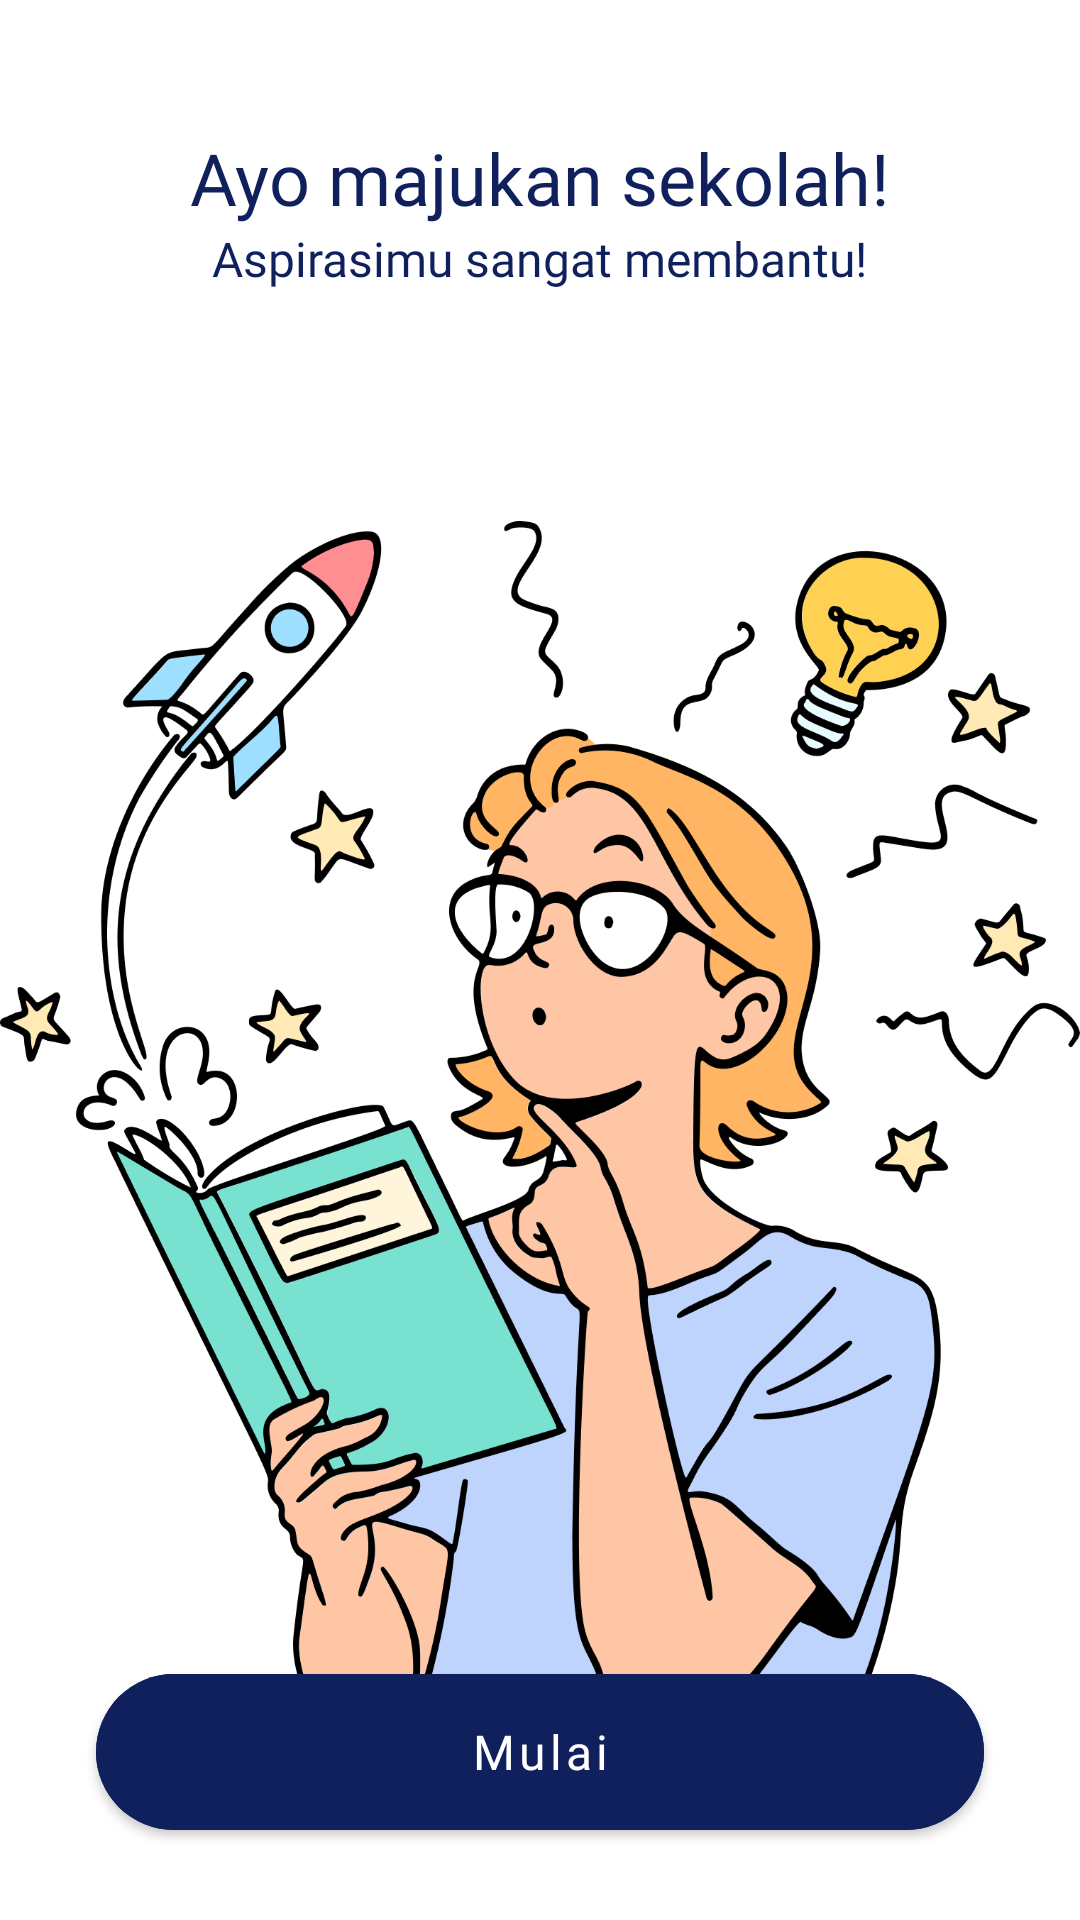

Here is an Android app screen rendered from its layout file. Give the layout XML and the strings, colors and styles it references.
<!-- AndroidManifest.xml: application theme Theme.SmartAspirations -->
<!-- res/layout/activity_on_boarding.xml -->
<?xml version="1.0" encoding="utf-8"?>
<RelativeLayout
    xmlns:android="http://schemas.android.com/apk/res/android"
    xmlns:app="http://schemas.android.com/apk/res-auto"
    xmlns:tools="http://schemas.android.com/tools"
    android:layout_width="match_parent"
    android:layout_height="match_parent"
    tools:context=".OnBoardingActivity">

    <LinearLayout
        android:layout_above="@+id/image"
        android:layout_width="match_parent"
        android:layout_height="match_parent"
        android:orientation="vertical"
        android:gravity="center">

        <TextView
            android:layout_width="wrap_content"
            android:layout_height="wrap_content"
            android:text="Ayo majukan sekolah!"
            android:textColor="@color/dark"
            android:fontFamily="@font/poppins_bold"
            android:textSize="24dp"/>

        <TextView
            android:layout_width="wrap_content"
            android:layout_height="wrap_content"
            android:text="Aspirasimu sangat membantu!"
            android:textColor="@color/dark"
            android:fontFamily="@font/poppins_bold"
            android:textSize="16dp"/>

    </LinearLayout>

    <ImageView
        android:id="@+id/image"
        android:layout_alignParentBottom="true"
        android:layout_width="wrap_content"
        android:layout_height="500dp"
        android:src="@drawable/imgonboard">

    </ImageView>

    <com.google.android.material.button.MaterialButton
        android:id="@+id/buttonMulai"
        android:layout_width="match_parent"
        android:layout_height="64dp"
        android:layout_alignParentBottom="true"
        android:layout_marginStart="32dp"
        android:layout_marginTop="24dp"
        android:layout_marginEnd="32dp"
        android:layout_marginBottom="24dp"
        android:backgroundTint="@color/dark"
        android:fontFamily="@font/poppins_bold"
        android:text="Mulai"
        android:textAllCaps="false"
        android:textColor="@color/white"
        android:textSize="16dp"
        app:cornerRadius="30dp" />

</RelativeLayout>
<!-- resources referenced by this layout -->
<resources>
  <color name="dark">#10205D</color>
  <color name="white">#FFFFFFFF</color>
  <!-- drawable imgonboard: png bitmap (drawable-v24, 199187 bytes) -->
  <style name="Theme.SmartAspirations" parent="Theme.MaterialComponents.DayNight.NoActionBar">
          
          <item name="colorPrimary">@color/dark</item>
          <item name="colorPrimaryVariant">@color/dark</item>
          <item name="colorOnPrimary">@color/white</item>
          
          <item name="colorSecondary">@color/teal_200</item>
          <item name="colorSecondaryVariant">@color/teal_700</item>
          <item name="colorOnSecondary">@color/black</item>
          
          <item name="android:statusBarColor">@color/dark</item>
          
      </style>
  <color name="teal_200">#FF03DAC5</color>
  <color name="teal_700">#FF018786</color>
  <color name="black">#FF000000</color>
</resources>
